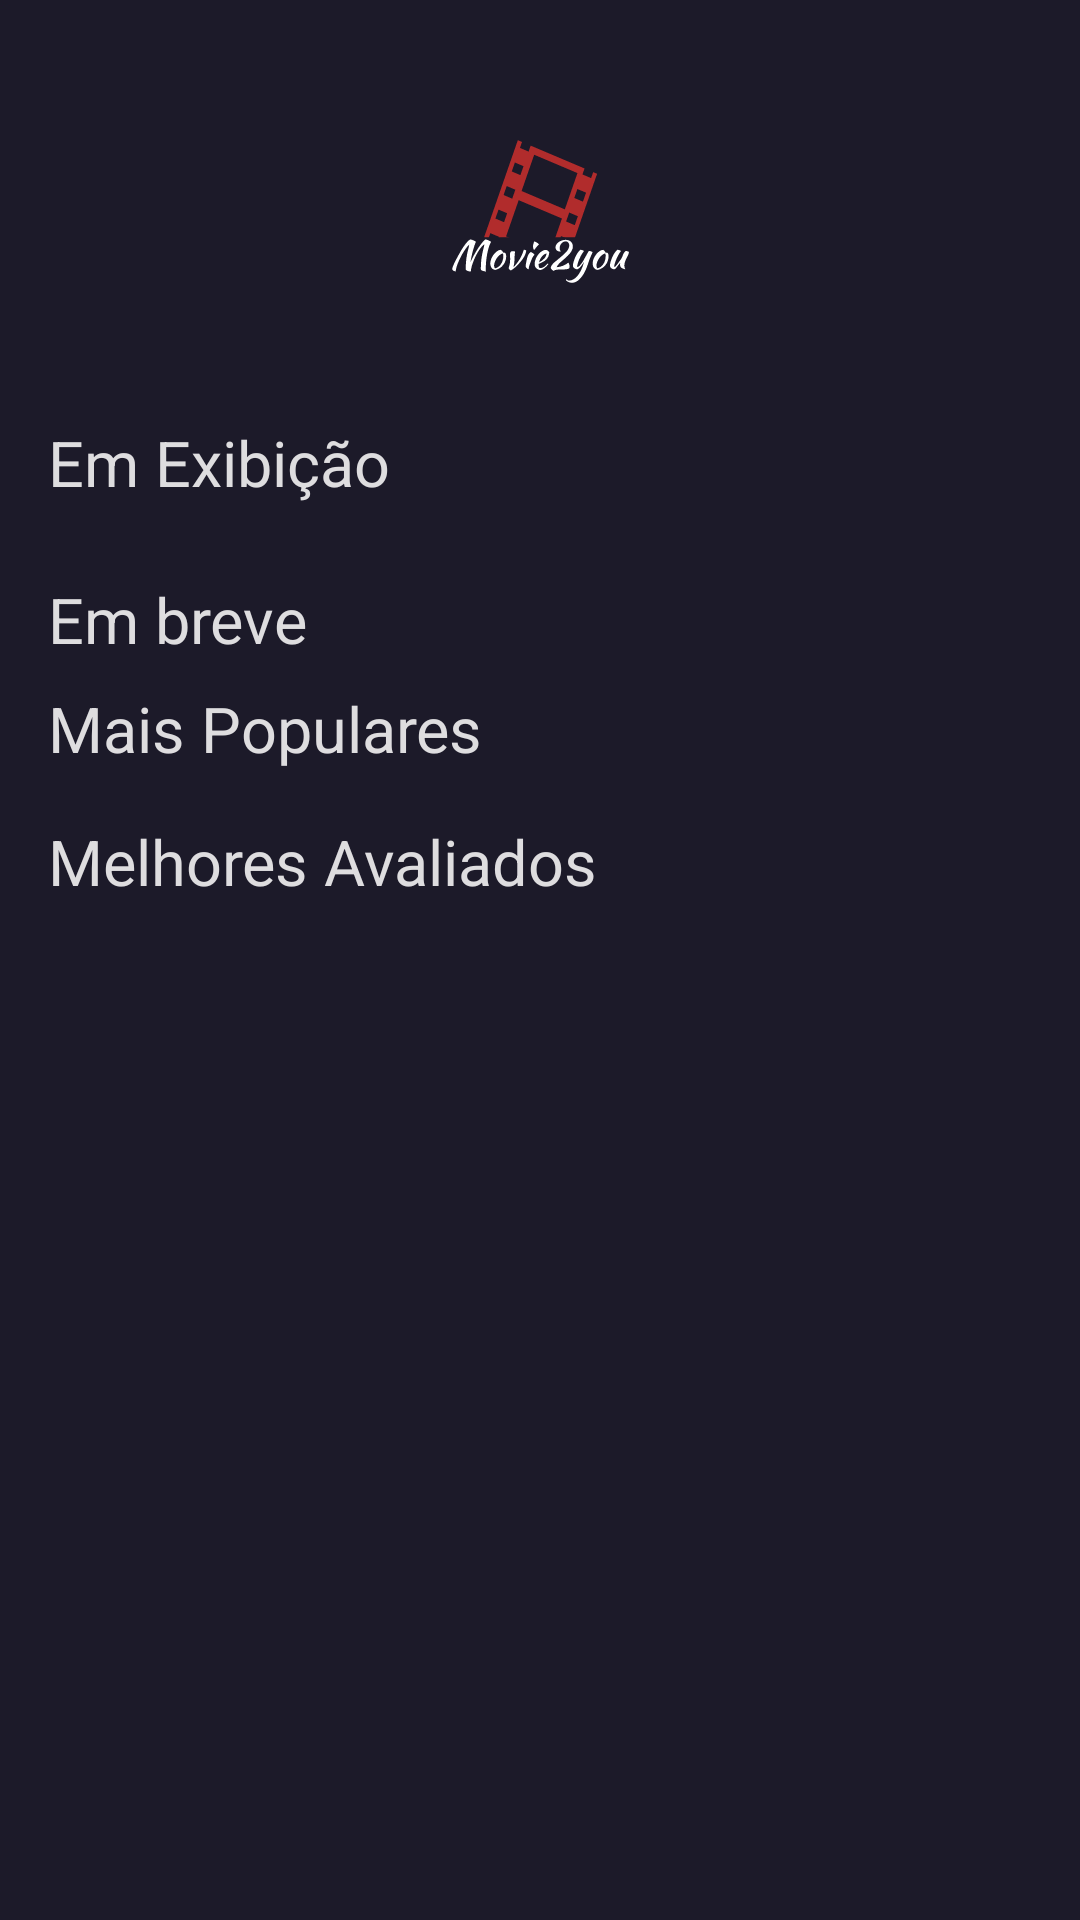

Produce the Android XML layout that renders to this screen, including the resource entries it uses.
<!-- AndroidManifest.xml: application theme Theme.MoviesDB -->
<!-- res/layout/include_view_home_success_state.xml -->
<?xml version="1.0" encoding="utf-8"?>
<androidx.constraintlayout.widget.ConstraintLayout xmlns:android="http://schemas.android.com/apk/res/android"
    xmlns:app="http://schemas.android.com/apk/res-auto"
    xmlns:tools="http://schemas.android.com/tools"
    android:layout_width="match_parent"
    android:layout_height="match_parent"
    android:background="@color/blue_dark"
    tools:context=".presentation.home.MainActivity">

    <androidx.core.widget.NestedScrollView
        android:layout_width="match_parent"
        android:layout_height="match_parent"
        app:layout_constraintEnd_toEndOf="parent"
        app:layout_constraintStart_toStartOf="parent"
        app:layout_constraintTop_toTopOf="parent">

        <androidx.constraintlayout.widget.ConstraintLayout
            android:layout_width="match_parent"
            android:layout_height="match_parent">

            <ImageView
                android:id="@+id/image_logo"
                android:layout_width="@dimen/size_60"
                android:layout_height="wrap_content"
                android:layout_marginTop="@dimen/margin_16"
                android:src="@drawable/logo"
                app:layout_constraintEnd_toEndOf="parent"
                app:layout_constraintStart_toStartOf="parent"
                app:layout_constraintTop_toTopOf="parent" />

            <TextView
                android:id="@+id/text_exhibition"
                style="@style/text_openSans_grey_21"
                android:layout_width="wrap_content"
                android:layout_height="wrap_content"
                android:layout_marginStart="@dimen/margin_16"
                android:layout_marginTop="@dimen/margin_16"
                android:text="@string/text_exhibition"
                app:layout_constraintStart_toStartOf="parent"
                app:layout_constraintTop_toBottomOf="@+id/image_logo" />


            <androidx.recyclerview.widget.RecyclerView
                android:id="@+id/rv_exhibition"
                android:layout_width="match_parent"
                android:layout_height="wrap_content"
                android:layout_marginStart="@dimen/margin_16"
                android:layout_marginTop="@dimen/margin_16"
                android:orientation="horizontal"
                app:layoutManager="androidx.recyclerview.widget.LinearLayoutManager"
                app:layout_constraintEnd_toEndOf="parent"
                app:layout_constraintStart_toStartOf="parent"
                app:layout_constraintTop_toBottomOf="@+id/text_exhibition"
                tools:listitem="@layout/item_movie" />

            <TextView
                android:id="@+id/text_brief"
                style="@style/text_openSans_grey_21"
                android:layout_width="wrap_content"
                android:layout_height="wrap_content"
                android:layout_marginStart="@dimen/margin_16"
                android:layout_marginTop="@dimen/margin_8"
                android:text="@string/text_brief"
                app:layout_constraintStart_toStartOf="parent"
                app:layout_constraintTop_toBottomOf="@+id/rv_exhibition" />

            <androidx.recyclerview.widget.RecyclerView
                android:id="@+id/rv_brief"
                android:layout_width="match_parent"
                android:layout_height="wrap_content"
                android:layout_marginStart="@dimen/margin_16"
                android:layout_marginTop="@dimen/margin_8"
                android:orientation="horizontal"
                app:layoutManager="androidx.recyclerview.widget.LinearLayoutManager"
                app:layout_constraintEnd_toEndOf="parent"
                app:layout_constraintStart_toStartOf="parent"
                app:layout_constraintTop_toBottomOf="@+id/text_brief"
                tools:listitem="@layout/item_movie" />

            <TextView
                android:id="@+id/text_more_popular"
                android:layout_width="wrap_content"
                android:layout_height="wrap_content"
                android:layout_marginStart="@dimen/margin_16"
                android:text="@string/text_more_popular"
                style="@style/text_openSans_grey_21"
                app:layout_constraintStart_toStartOf="parent"
                app:layout_constraintTop_toBottomOf="@+id/rv_brief" />

            <androidx.recyclerview.widget.RecyclerView
                android:id="@+id/rv_more_popular"
                android:layout_width="match_parent"
                android:layout_height="wrap_content"
                android:layout_marginStart="@dimen/margin_16"
                android:layout_marginTop="@dimen/margin_8"
                android:orientation="horizontal"
                app:layoutManager="androidx.recyclerview.widget.LinearLayoutManager"
                app:layout_constraintEnd_toEndOf="parent"
                app:layout_constraintStart_toStartOf="parent"
                app:layout_constraintTop_toBottomOf="@+id/text_more_popular"
                tools:listitem="@layout/item_movie" />

            <TextView
                android:id="@+id/text_best_rated"
                android:layout_width="wrap_content"
                android:layout_height="wrap_content"
                android:layout_marginStart="@dimen/margin_16"
                android:layout_marginTop="@dimen/margin_8"
                android:text="@string/text_top_rated"
                style="@style/text_openSans_grey_21"
                app:layout_constraintStart_toStartOf="parent"
                app:layout_constraintTop_toBottomOf="@+id/rv_more_popular" />

            <androidx.recyclerview.widget.RecyclerView
                android:id="@+id/rv_best_rated"
                android:layout_width="match_parent"
                android:layout_height="wrap_content"
                android:layout_marginStart="@dimen/margin_16"
                android:layout_marginTop="@dimen/margin_8"
                android:layout_marginBottom="@dimen/margin_8"
                android:orientation="horizontal"
                app:layoutManager="androidx.recyclerview.widget.LinearLayoutManager"
                app:layout_constraintBottom_toBottomOf="parent"
                app:layout_constraintEnd_toEndOf="parent"
                app:layout_constraintStart_toStartOf="parent"
                app:layout_constraintTop_toBottomOf="@+id/text_best_rated"
                tools:listitem="@layout/item_movie" />

        </androidx.constraintlayout.widget.ConstraintLayout>
    </androidx.core.widget.NestedScrollView>
</androidx.constraintlayout.widget.ConstraintLayout>
<!-- res/layout/item_movie.xml (included above) -->
<?xml version="1.0" encoding="utf-8"?>
<com.google.android.material.card.MaterialCardView xmlns:android="http://schemas.android.com/apk/res/android"
    xmlns:app="http://schemas.android.com/apk/res-auto"
    xmlns:tools="http://schemas.android.com/tools"
    android:layout_width="@dimen/size_150"
    android:layout_height="@dimen/size_220"
    android:layout_margin="@dimen/margin_4"
    android:elevation="@dimen/margin_5">

    <com.google.android.material.imageview.ShapeableImageView
        android:id="@+id/image_movie"
        android:layout_width="match_parent"
        android:layout_height="match_parent"
        android:importantForAccessibility="no"
        app:shapeAppearanceOverlay="@style/ImageMovie"
        tools:srcCompat ="@tools:sample/avatars"
        app:layout_constraintBottom_toBottomOf="parent"
        android:scaleType="fitXY"
        app:layout_constraintEnd_toEndOf="parent"
        app:layout_constraintStart_toStartOf="parent"
        app:layout_constraintTop_toTopOf="parent" />

</com.google.android.material.card.MaterialCardView>
<!-- resources referenced by this layout -->
<resources>
  <color name="blue_dark">#1C1A29</color>
  <dimen name="margin_16">16dp</dimen>
  <dimen name="margin_4">4dp</dimen>
  <dimen name="margin_5">5dp</dimen>
  <dimen name="margin_8">8dp</dimen>
  <dimen name="size_150">150dp</dimen>
  <dimen name="size_220">220dp</dimen>
  <dimen name="size_60">60dp</dimen>
  <!-- drawable logo: vector/xml drawable (drawable, 16623 chars, omitted) -->
  <string name="text_brief">Em breve</string>
  <string name="text_exhibition">Em Exibição</string>
  <string name="text_more_popular">Mais Populares</string>
  <string name="text_top_rated">Melhores Avaliados</string>
  <style name="ImageMovie" parent="">
          <item name="cornerFamily">rounded</item>
          <item name="cornerSizeBottomLeft">12dp</item>
          <item name="cornerSizeBottomRight">12dp</item>
          <item name="cornerSizeTopLeft">12dp</item>
          <item name="cornerSizeTopRight">12dp</item>
          <item name="elevation">10dp</item>
      </style>
  <style name="text_openSans_grey_21">
          <item name="android:textSize">@dimen/text_21</item>
          <item name="fontFamily">@font/open_sans</item>
          <item name="android:textColor">@color/gray_light</item>
      </style>
  <style name="Theme.MoviesDB" parent="Base.Theme.MoviesDB" />
  <dimen name="text_21">21sp</dimen>
  <color name="gray_light">#DEDDDF</color>
  <style name="Base.Theme.MoviesDB" parent="Theme.Material3.DayNight.NoActionBar">
          
          <item name="colorPrimary">@color/blue_dark</item>
      </style>
</resources>
